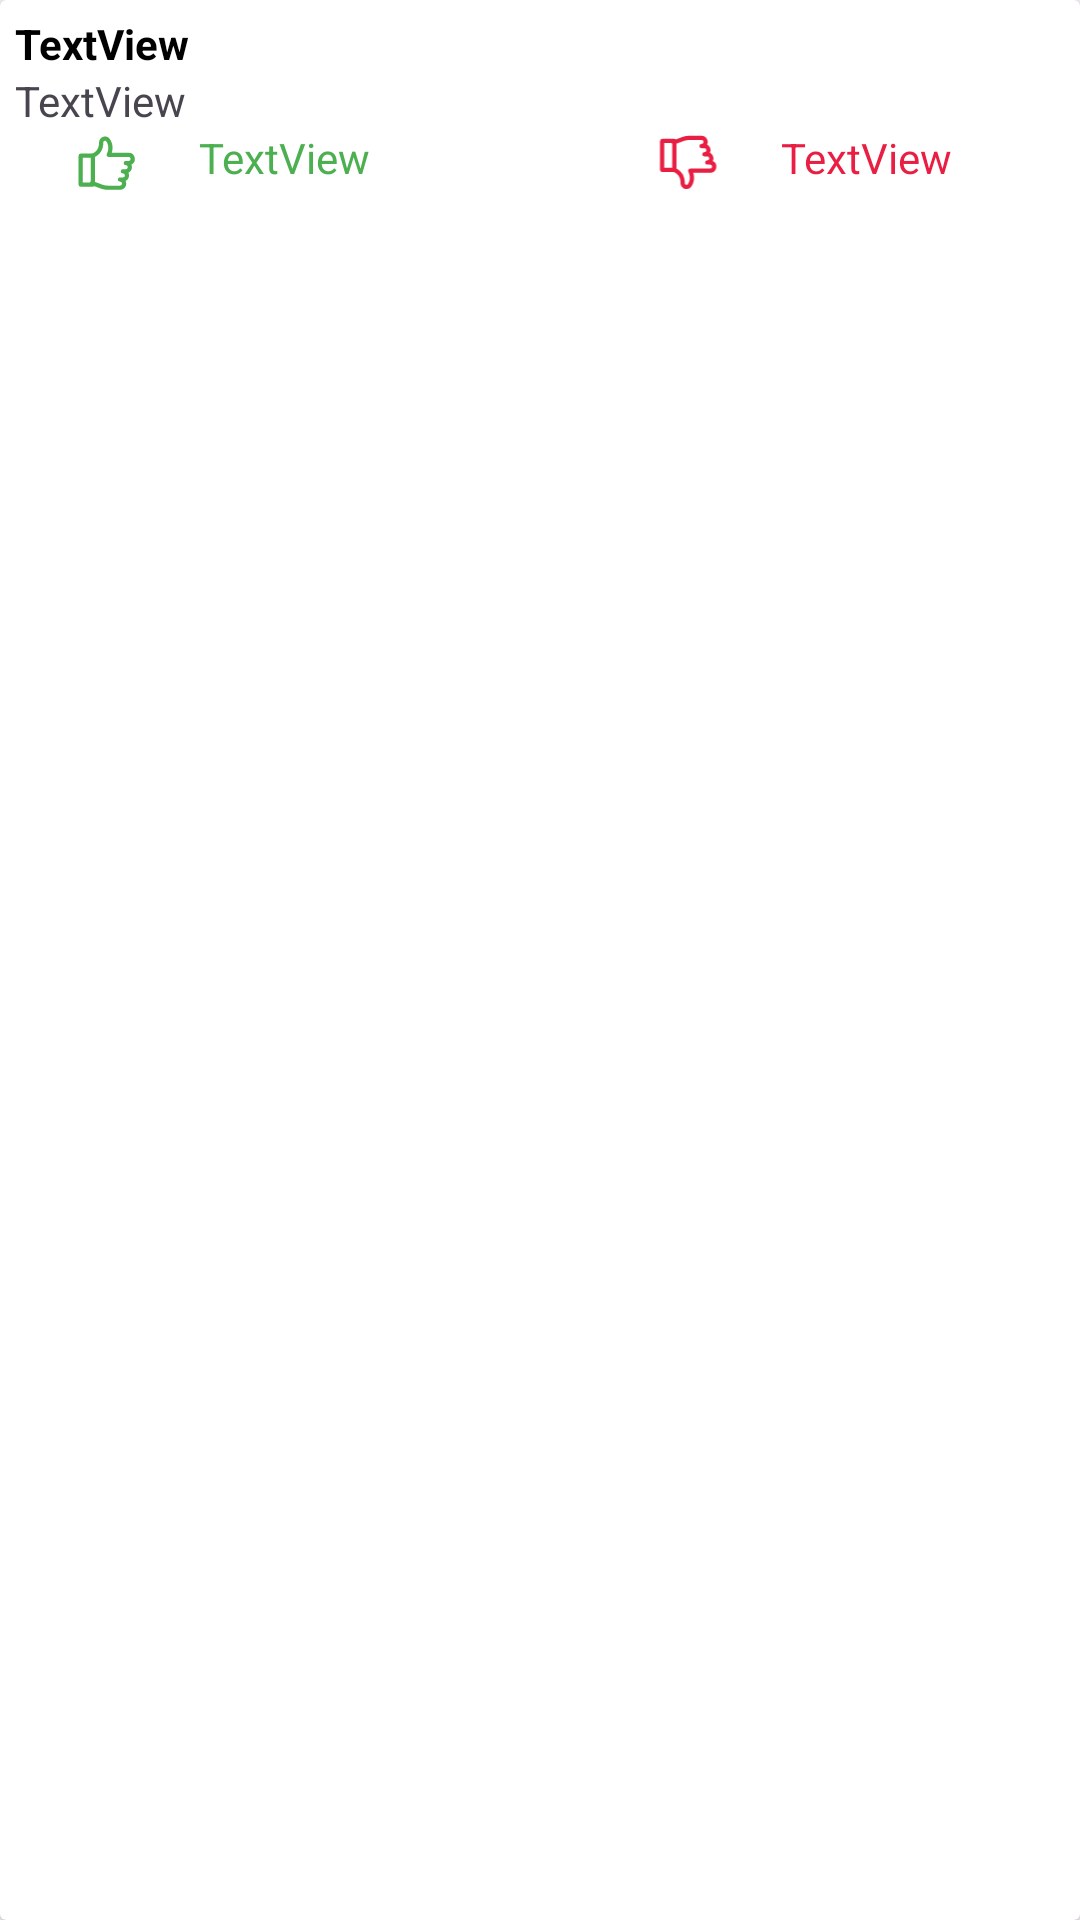

The Android layout XML behind this screen, and the referenced resources:
<!-- AndroidManifest.xml: application theme Theme.RetrofitLessonOne -->
<!-- res/layout/post_item.xml -->
<?xml version="1.0" encoding="utf-8"?>
<androidx.cardview.widget.CardView xmlns:android="http://schemas.android.com/apk/res/android"
    xmlns:app="http://schemas.android.com/apk/res-auto"
    android:layout_width="match_parent"
    android:layout_height="wrap_content"
    android:layout_marginTop="3dp">

    <LinearLayout
        android:layout_width="match_parent"
        android:layout_height="wrap_content"
        android:orientation="vertical"
        android:layout_margin="5dp"
        >

        <TextView
            android:id="@+id/tvTitle"
            android:layout_width="match_parent"
            android:layout_height="wrap_content"
            android:text="TextView"
            android:textStyle="bold"
            android:textColor="@color/black"/>

        <TextView
            android:id="@+id/tvBody"
            android:layout_width="match_parent"
            android:layout_height="wrap_content"
            android:text="TextView" />

        <LinearLayout
            android:layout_width="match_parent"
            android:layout_height="match_parent"
            android:orientation="horizontal">

            <ImageView
                android:id="@+id/imageView"
                android:layout_width="wrap_content"
                android:layout_height="wrap_content"
                android:layout_weight="1"
                app:srcCompat="@drawable/ic_like" />

            <TextView
                android:id="@+id/tvNumLikes"
                android:layout_width="wrap_content"
                android:layout_height="wrap_content"
                android:layout_weight="1"
                android:text="TextView"
                android:textColor="@color/green"/>

            <Space
                android:layout_width="wrap_content"
                android:layout_height="wrap_content"
                android:layout_weight="1" />

            <ImageView
                android:id="@+id/imageView2"
                android:layout_width="wrap_content"
                android:layout_height="wrap_content"
                android:layout_weight="1"
                app:srcCompat="@drawable/ic_dislike" />

            <TextView
                android:id="@+id/tvNumDislikes"
                android:layout_width="wrap_content"
                android:layout_height="wrap_content"
                android:layout_weight="1"
                android:textColor="@color/red"
                android:text="TextView" />
        </LinearLayout>
    </LinearLayout>
</androidx.cardview.widget.CardView>
<!-- resources referenced by this layout -->
<resources>
  <color name="black">#FF000000</color>
  <color name="green">#4CAF50</color>
  <color name="red">#E91E43</color>
  <!-- drawable ic_dislike (drawable) -->
  <vector xmlns:android="http://schemas.android.com/apk/res/android" android:height="24dp" android:viewportHeight="512" android:viewportWidth="512" android:width="24dp">
        
      <path android:fillColor="@color/red" android:pathData="M242.28,427.39a43.85,43.85 0,0 1,-13.1 -2c-18.22,-5.69 -29.87,-21.64 -29.69,-40.62 0.16,-17.35 -3.15,-32.5 -9.83,-45 -8.19,-15.33 -21.83,-27.13 -40.55,-35.08A15,15 0,1 1,160.83 277c45.4,19.26 69.14,56.6 68.65,108a12.28,12.28 0,0 0,22.33 7c28.34,-41.71 3.47,-87.63 3.22,-88.09a15,15 0,0 1,13.12 -22.27H409.79a14.22,14.22 0,0 0,0 -28.43H389.34a15,15 0,1 1,0 -30,14.2 14.2,0 0,0 14.21,-14.21 14.23,14.23 0,0 0,-14.21 -14.21H368.9a15,15 0,0 1,0 -30,14.21 14.21,0 1,0 0,-28.42H348.45a15,15 0,0 1,0 -30,14.21 14.21,0 1,0 0,-28.42H261.8a111.69,111.69 0,0 0,-39.07 7l-67.5,25.07A15,15 0,0 1,144.78 82l67.5,-25.07A141.5,141.5 0,0 1,261.8 48h86.65a44.25,44.25 0,0 1,40 63,44.27 44.27,0 0,1 20.45,58.43 44.27,44.27 0,0 1,20.44 58.42,44.21 44.21,0 0,1 -19.59,83.84H290.11c6.77,23.11 11.23,60.85 -13.48,97.22A41.21,41.21 0,0 1,242.28 427.39Z"/>
        
      <path android:fillColor="@color/red" android:pathData="M155,305.85L69.13,305.85a15,15 0,0 1,-15 -15L54.13,85.21a15,15 0,0 1,15 -15L155,70.21a15,15 0,0 1,15 15L170,290.85A15,15 0,0 1,155 305.85ZM84.16,275.85L140,275.85L140,100.21L84.13,100.21Z"/>
      
  </vector>
  <!-- drawable ic_like (drawable) -->
  <vector xmlns:android="http://schemas.android.com/apk/res/android" android:height="24dp" android:viewportHeight="512" android:viewportWidth="512" android:width="24dp">
        
      <path android:fillColor="@color/green" android:pathData="M348.45,432.7H261.8a141.5,141.5 0,0 1,-49.52 -8.9l-67.5,-25.07a15,15 0,0 1,10.45 -28.12l67.49,25.07a111.79,111.79 0,0 0,39.08 7h86.65a14.21,14.21 0,1 0,0 -28.42,15 15,0 0,1 0,-30H368.9a14.21,14.21 0,1 0,0 -28.42,15 15,0 0,1 0,-30h20.44a14.21,14.21 0,0 0,10.05 -24.26,14.08 14.08,0 0,0 -10.05,-4.16 15,15 0,0 1,0 -30h20.45a14.21,14.21 0,0 0,10 -24.26,14.09 14.09,0 0,0 -10,-4.17H268.15A15,15 0,0 1,255 176.74a100.2,100.2 0,0 0,9.2 -29.33c3.39,-21.87 -0.79,-41.64 -12.42,-58.76a12.28,12.28 0,0 0,-22.33 7c0.49,51.38 -23.25,88.72 -68.65,108a15,15 0,1 1,-11.72 -27.61c18.72,-8 32.36,-19.75 40.55,-35.08 6.68,-12.51 10,-27.65 9.83,-45C199.31,77 211,61 229.18,55.34s36.81,0.78 47.45,16.46c24.71,36.36 20.25,74.1 13.48,97.21H409.79a44.21,44.21 0,0 1,19.59 83.84,44.27 44.27,0 0,1 -20.44,58.42 44.27,44.27 0,0 1,-20.45 58.43,44.23 44.23,0 0,1 -40,63Z"/>
        
      <path android:fillColor="@color/green" android:pathData="M155,410.49L69.13,410.49a15,15 0,0 1,-15 -15L54.13,189.86a15,15 0,0 1,15 -15L155,174.86a15,15 0,0 1,15 15L170,395.49A15,15 0,0 1,155 410.49ZM84.16,380.49L140,380.49L140,204.86L84.13,204.86Z"/>
      
  </vector>
  <style name="Theme.RetrofitLessonOne" parent="Base.Theme.RetrofitLessonOne" />
  <style name="Base.Theme.RetrofitLessonOne" parent="Theme.Material3.DayNight.NoActionBar">
          
          
      </style>
</resources>
